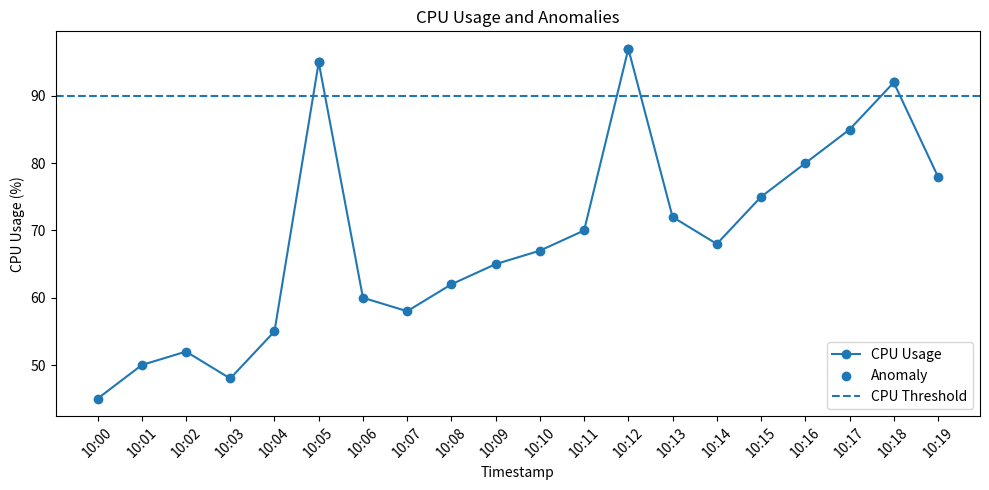

The matplotlib source for this figure:
import pandas as pd
import matplotlib.pyplot as plt

# 1. Create sample dataset
data = {
    "Timestamp": [
        "10:00", "10:01", "10:02", "10:03", "10:04",
        "10:05", "10:06", "10:07", "10:08", "10:09",
        "10:10", "10:11", "10:12", "10:13", "10:14",
        "10:15", "10:16", "10:17", "10:18", "10:19"
    ],

    "CPU": [
        45, 50, 52, 48, 55,
        95, 60, 58, 62, 65,
        67, 70, 97, 72, 68,
        75, 80, 85, 92, 78
    ],

    "Memory": [
        50, 52, 51, 53, 55,
        60, 62, 61, 64, 65,
        67, 68, 70, 71, 72,
        74, 76, 78, 80, 79
    ],

    "Response_Time": [
        200, 210, 220, 205, 230,
        250, 260, 270, 280, 290,
        300, 310, 320, 330, 340,
        350, 360, 370, 380, 390
    ]
}

df = pd.DataFrame(data)

# 2. Basic statistics
print("Total records:", len(df))

print("\nBasic Statistics:")
print(df[["CPU", "Memory", "Response_Time"]].describe())

# 3. Detect anomalies using threshold
df["Anomaly"] = (
    (df["CPU"] > 90) |
    (df["Memory"] > 90) |
    (df["Response_Time"] > 500)
)

# 4. Print anomalous records
anomalies = df[df["Anomaly"]]

print("\nAnomalies detected:", len(anomalies))

print("\nAnomalous Records:")
print(anomalies[["Timestamp", "CPU", "Memory", "Response_Time"]])

# 5. Plot CPU values and anomalies
plt.figure(figsize=(10, 5))

plt.plot(
    df["Timestamp"],
    df["CPU"],
    marker="o",
    label="CPU Usage"
)

plt.scatter(
    anomalies["Timestamp"],
    anomalies["CPU"],
    label="Anomaly"
)

plt.axhline(
    y=90,
    linestyle="--",
    label="CPU Threshold"
)

plt.xlabel("Timestamp")
plt.ylabel("CPU Usage (%)")
plt.title("CPU Usage and Anomalies")
plt.xticks(rotation=45)
plt.legend()
plt.tight_layout()

plt.show()
